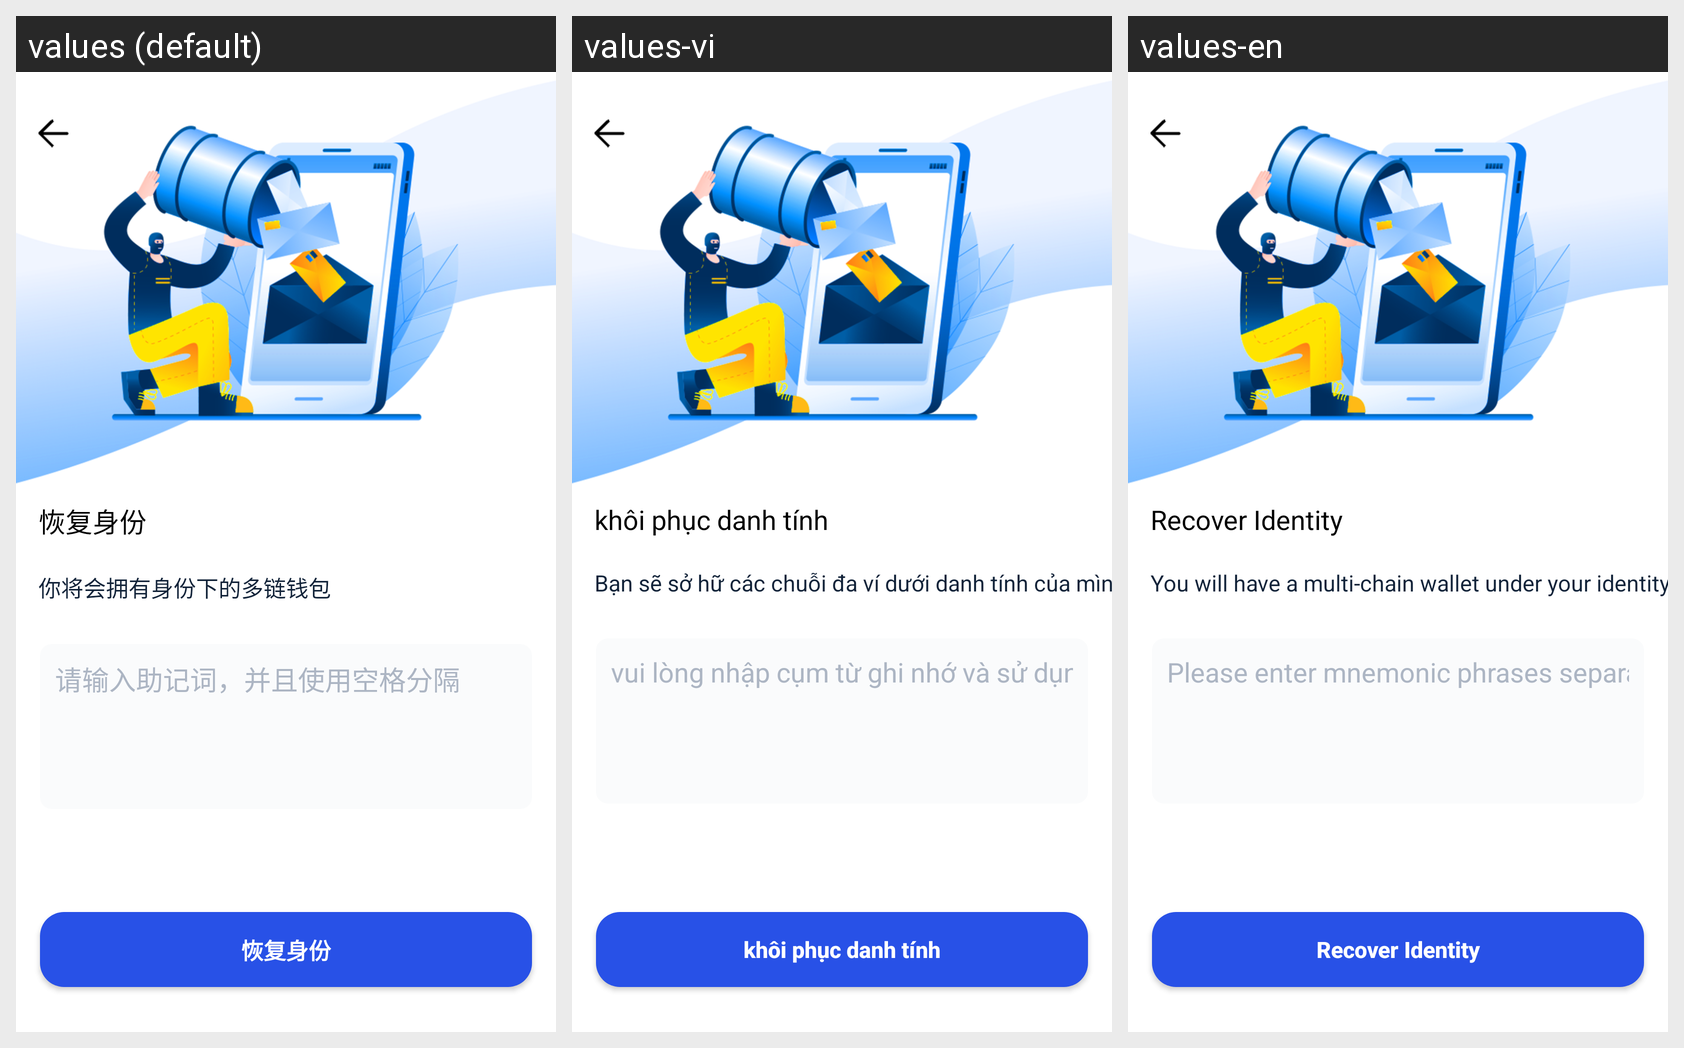

Strings drawn on this Android screen and how each of the app's shown locales translates them:
Android screen res/layout/activity_recover_wallet.xml rendered under 3 locales, left to right: values (default), values-vi, values-en. Device: Nexus 5 (rendered at 1080×1920; each locale shown at half size, 540×960, under a caption strip naming it); theme fullStatusBarTheme.
Strings drawn on this screen, with the default value and each locale's value (text and hints the layout hard-codes, and strings that could not be matched under every locale, appear in the picture but are not listed):

recover_wallet
  values: 恢复身份
  values-vi: khôi phục danh tính
  values-en: Recover Identity

will_have_many_wallet
  values: 你将会拥有身份下的多链钱包
  values-vi: Bạn sẽ sở hữ các chuỗi đa ví dưới danh tính của mình
  values-en: You will have a multi-chain wallet under your identity

load_wallet_by_mnemonic_hint
  values: 请输入助记词，并且使用空格分隔
  values-vi: vui lòng nhập cụm từ ghi nhớ và sử dụng dấu cách để ngăn cách
  values-en: Please enter mnemonic phrases separated by spaces
